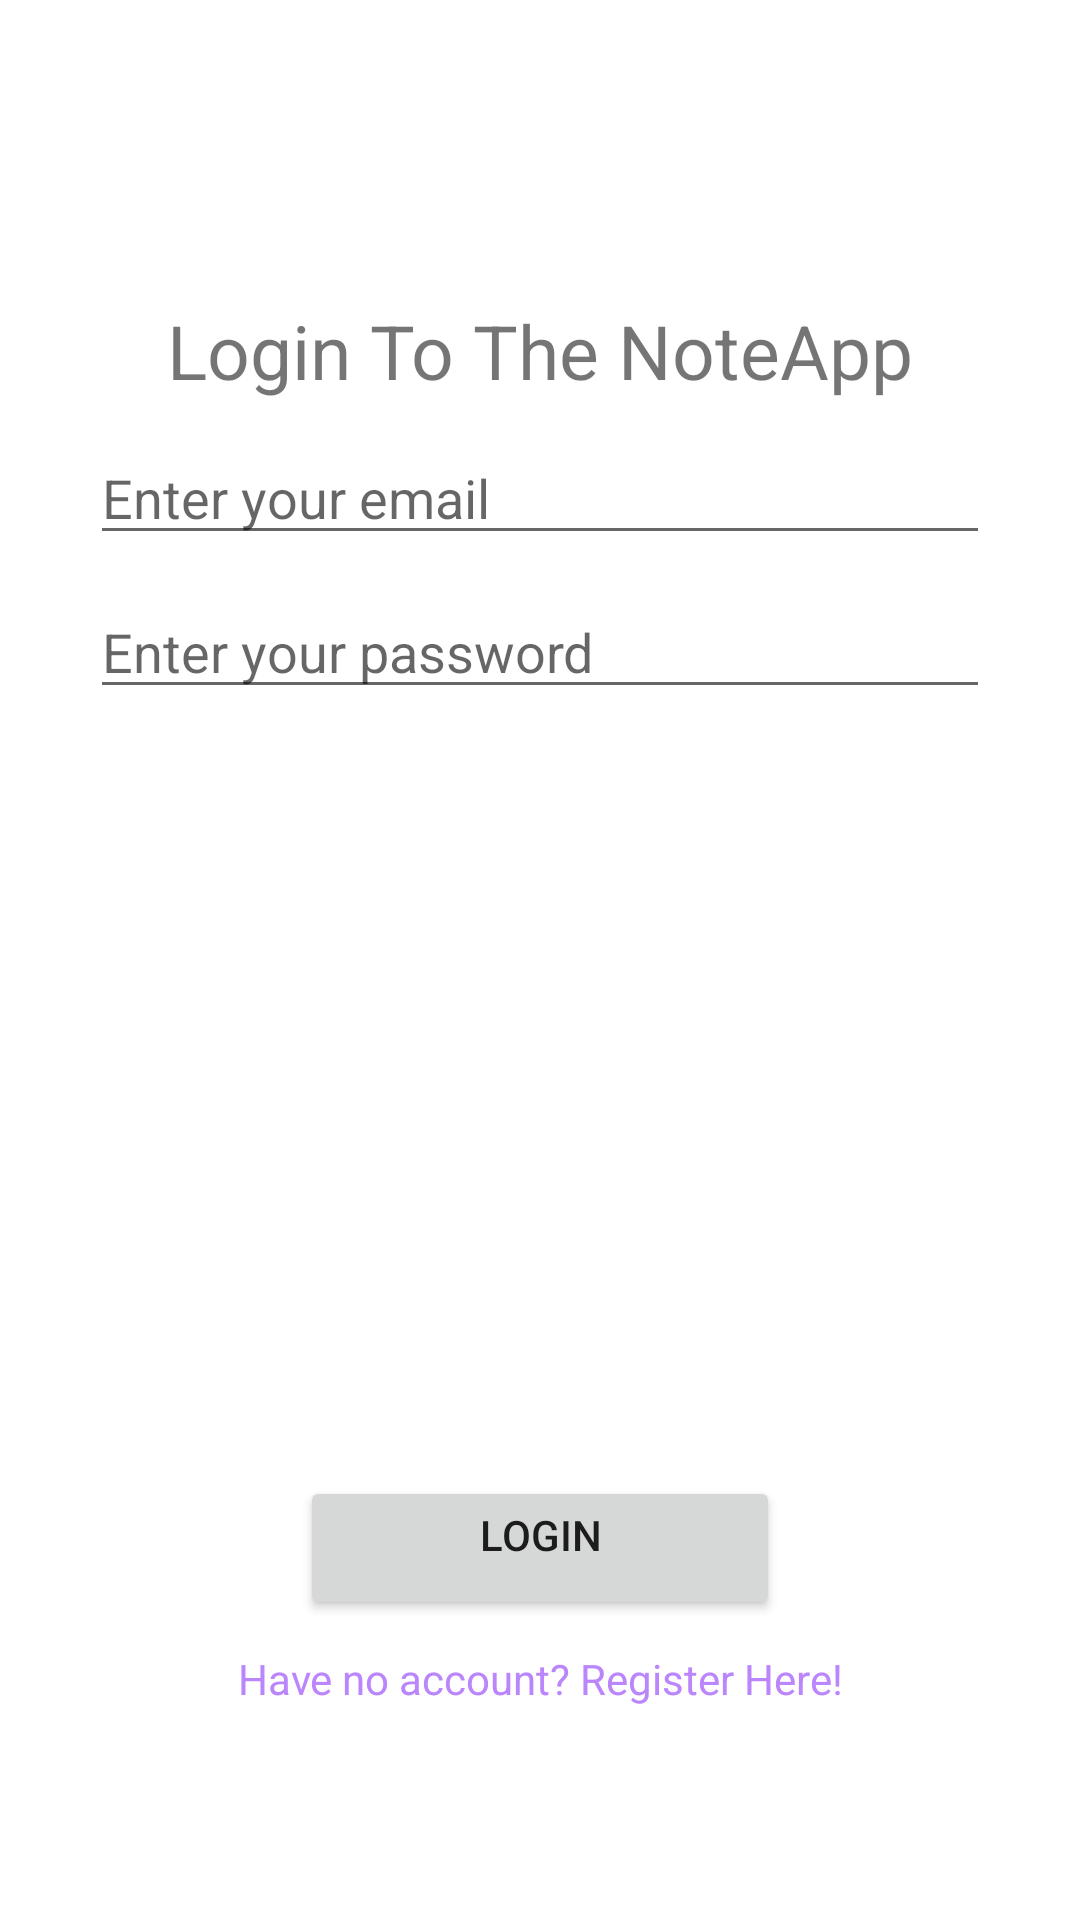

Produce the Android XML layout that renders to this screen, including the resource entries it uses.
<!-- AndroidManifest.xml: application theme Theme.NoteApplication -->
<!-- res/layout/fragment_login.xml -->
<?xml version="1.0" encoding="utf-8"?>
<androidx.constraintlayout.widget.ConstraintLayout xmlns:android="http://schemas.android.com/apk/res/android"
    xmlns:tools="http://schemas.android.com/tools"
    android:layout_width="match_parent"
    android:layout_height="match_parent"
    xmlns:app="http://schemas.android.com/apk/res-auto"
    tools:context=".LoginFragment">

    <TextView
        android:id="@+id/loginText"
        android:layout_width="match_parent"
        android:layout_height="wrap_content"
        android:text="@string/login_to_the_noteapp_text"
        app:layout_constraintTop_toTopOf="parent"
        android:layout_marginTop="100dp"
        android:textSize="25sp"
        android:textAlignment="center" />

    <EditText
        android:id="@+id/enterEmail"
        android:layout_width="match_parent"
        android:layout_height="wrap_content"
        app:layout_constraintTop_toBottomOf="@+id/loginText"
        android:layout_marginHorizontal="30dp"
        android:layout_marginVertical="10dp"
        android:hint="@string/enter_your_email_text"
        />

    <EditText
        android:layout_width="match_parent"
        android:layout_height="wrap_content"
        app:layout_constraintTop_toBottomOf="@+id/enterEmail"
        android:layout_marginHorizontal="30dp"
        android:layout_marginVertical="10dp"
        android:hint="@string/enter_your_password_text"
        android:inputType="textPassword"
        />

    <Button
        android:id="@+id/loginButton"
        android:layout_width="match_parent"
        android:layout_height="wrap_content"
        android:text="@string/login_text"
        app:layout_constraintBottom_toBottomOf="parent"
        android:gravity="center_horizontal"
        android:layout_marginHorizontal="100dp"
        android:layout_marginBottom="100dp"
        />
    <TextView
        android:layout_width="match_parent"
        android:layout_height="wrap_content"
        android:text="@string/have_no_account_register_here_text"
        android:textColor="@color/purple_200"
        app:layout_constraintTop_toBottomOf="@+id/loginButton"
        android:textAlignment="center"
        android:layout_marginTop="10dp"
        />

</androidx.constraintlayout.widget.ConstraintLayout>
<!-- resources referenced by this layout -->
<resources>
  <string name="enter_your_email_text">Enter your email</string>
  <string name="enter_your_password_text">Enter your password</string>
  <string name="have_no_account_register_here_text">Have no account? Register Here!</string>
  <string name="login_text">Login</string>
  <string name="login_to_the_noteapp_text">Login To The NoteApp</string>
  <style name="Theme.NoteApplication" parent="Theme.MaterialComponents.DayNight.DarkActionBar">
          
          <item name="colorPrimary">@color/purple_500</item>
          <item name="colorPrimaryVariant">@color/purple_700</item>
          <item name="colorOnPrimary">@color/white</item>
          
          <item name="colorSecondary">@color/teal_200</item>
          <item name="colorSecondaryVariant">@color/teal_700</item>
          <item name="colorOnSecondary">@color/black</item>
          
          <item name="android:statusBarColor">?attr/colorPrimaryVariant</item>
          
      </style>
  <!-- not gathered from this repository: default colours our renderer supplied (Android Studio template values) -->
  <color name="purple_200">#FFBB86FC</color>
  <color name="purple_500">#FF6200EE</color>
  <color name="purple_700">#FF3700B3</color>
  <color name="teal_200">#FF03DAC5</color>
  <color name="teal_700">#FF018786</color>
  <color name="black">#FF000000</color>
  <color name="white">#FFFFFFFF</color>
</resources>
